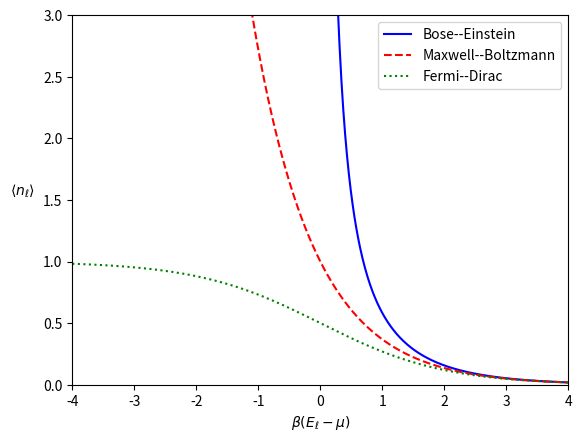

Recreate this plot in Python. (Note: this script raises an exception after producing the figure.)
#!/usr/bin/python3
# ------------------------------------------------------------------
# Adapting from
# commons.wikimedia.org/wiki/File:Fermi-Dirac_Bose-Einstein_Maxwell-Boltzmann_statistics.svg
import numpy as np
import matplotlib.pyplot as plt

# Plot three distributions vs. x = beta * (E - mu)
pos = np.arange(0.01, 4.0, 0.01)
BE = 1.0 / (np.exp(pos) - 1)
x = np.arange(-4.0, 4.0, 0.01)
MB = 1.0 / np.exp(x)
FD = 1.0 / (np.exp(x) + 1)

plt.plot(pos, BE, linestyle="solid", label="Bose--Einstein", color="blue")
plt.plot(x, MB, linestyle="dashed", label="Maxwell--Boltzmann", color="red")
plt.plot(x, FD, linestyle="dotted", label="Fermi--Dirac", color="green")

plt.xlim(-4.0, 4.0)
plt.xlabel('$\\beta(E_{\ell} - \mu)$')
plt.ylim(0.0, 3.0)
plt.ylabel('$\left\langle n_{\ell} \\right\\rangle$', rotation=0, labelpad=15)
plt.legend(loc='upper right')
plt.savefig('figs/unit07_dist.pdf', bbox_inches='tight')
#plt.show()
# ------------------------------------------------------------------
